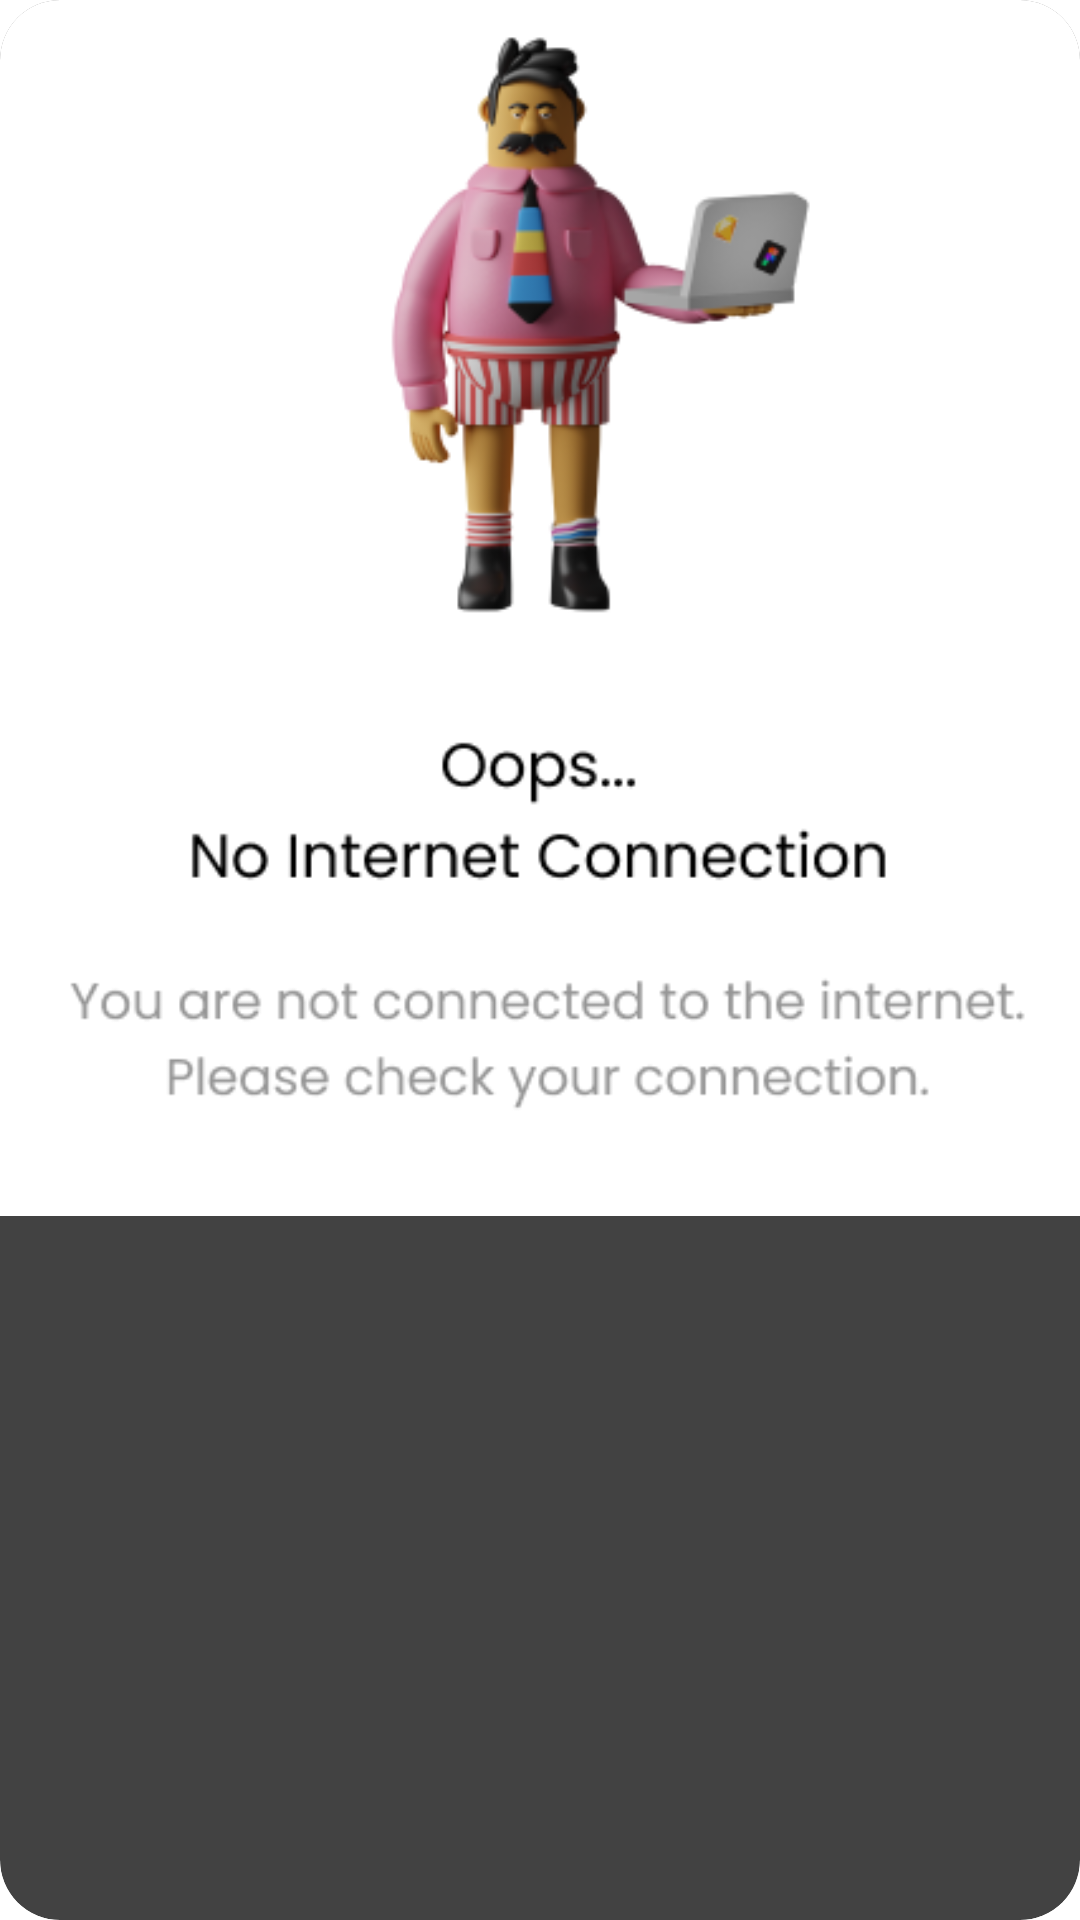

Produce the Android XML layout that renders to this screen, including the resource entries it uses.
<!-- AndroidManifest.xml: application theme Theme.CoWinVaccineNotifier -->
<!-- res/layout/fragment_no_internet.xml -->
<?xml version="1.0" encoding="utf-8"?>
<androidx.cardview.widget.CardView
    xmlns:android="http://schemas.android.com/apk/res/android"
    android:layout_width="wrap_content"
    android:layout_height="wrap_content"
    android:elevation="5dp"
    xmlns:app="http://schemas.android.com/apk/res-auto"
    app:cardCornerRadius="20dp">
<ImageView
    android:id="@+id/noInternetImage"
    android:layout_width="wrap_content"
    android:layout_height="wrap_content"
    android:adjustViewBounds="true"
    android:src="@drawable/no_internet_dialog" />
    <Button
        android:id="@+id/cancel_button"
        android:layout_width="50dp"
        android:layout_height="50dp"
        android:background="#00000000"
        android:foreground="@drawable/cross"
        android:layout_gravity="right"/>

</androidx.cardview.widget.CardView>
<!-- resources referenced by this layout -->
<resources>
  <!-- drawable cross: png bitmap (drawable, 1015 bytes) -->
  <!-- drawable no_internet_dialog: png bitmap (drawable, 42268 bytes) -->
  <style name="Theme.CoWinVaccineNotifier" parent="Theme.MaterialComponents.DayNight.DarkActionBar">
          
          <item name="colorPrimary">@color/purple_500</item>
          <item name="colorPrimaryVariant">@color/purple_700</item>
          <item name="colorOnPrimary">@color/white</item>
          
          <item name="colorSecondary">@color/teal_200</item>
          <item name="colorSecondaryVariant">@color/teal_700</item>
          <item name="colorOnSecondary">@color/black</item>
          
          <item name="android:statusBarColor" tools:targetApi="l">?attr/colorPrimaryVariant</item>
          
      </style>
  <!-- not gathered from this repository: default colours our renderer supplied (Android Studio template values) -->
  <color name="purple_500">#FF6200EE</color>
  <color name="purple_700">#FF3700B3</color>
  <color name="teal_200">#FF03DAC5</color>
  <color name="teal_700">#FF018786</color>
  <color name="black">#FF000000</color>
  <color name="white">#FFFFFFFF</color>
</resources>
